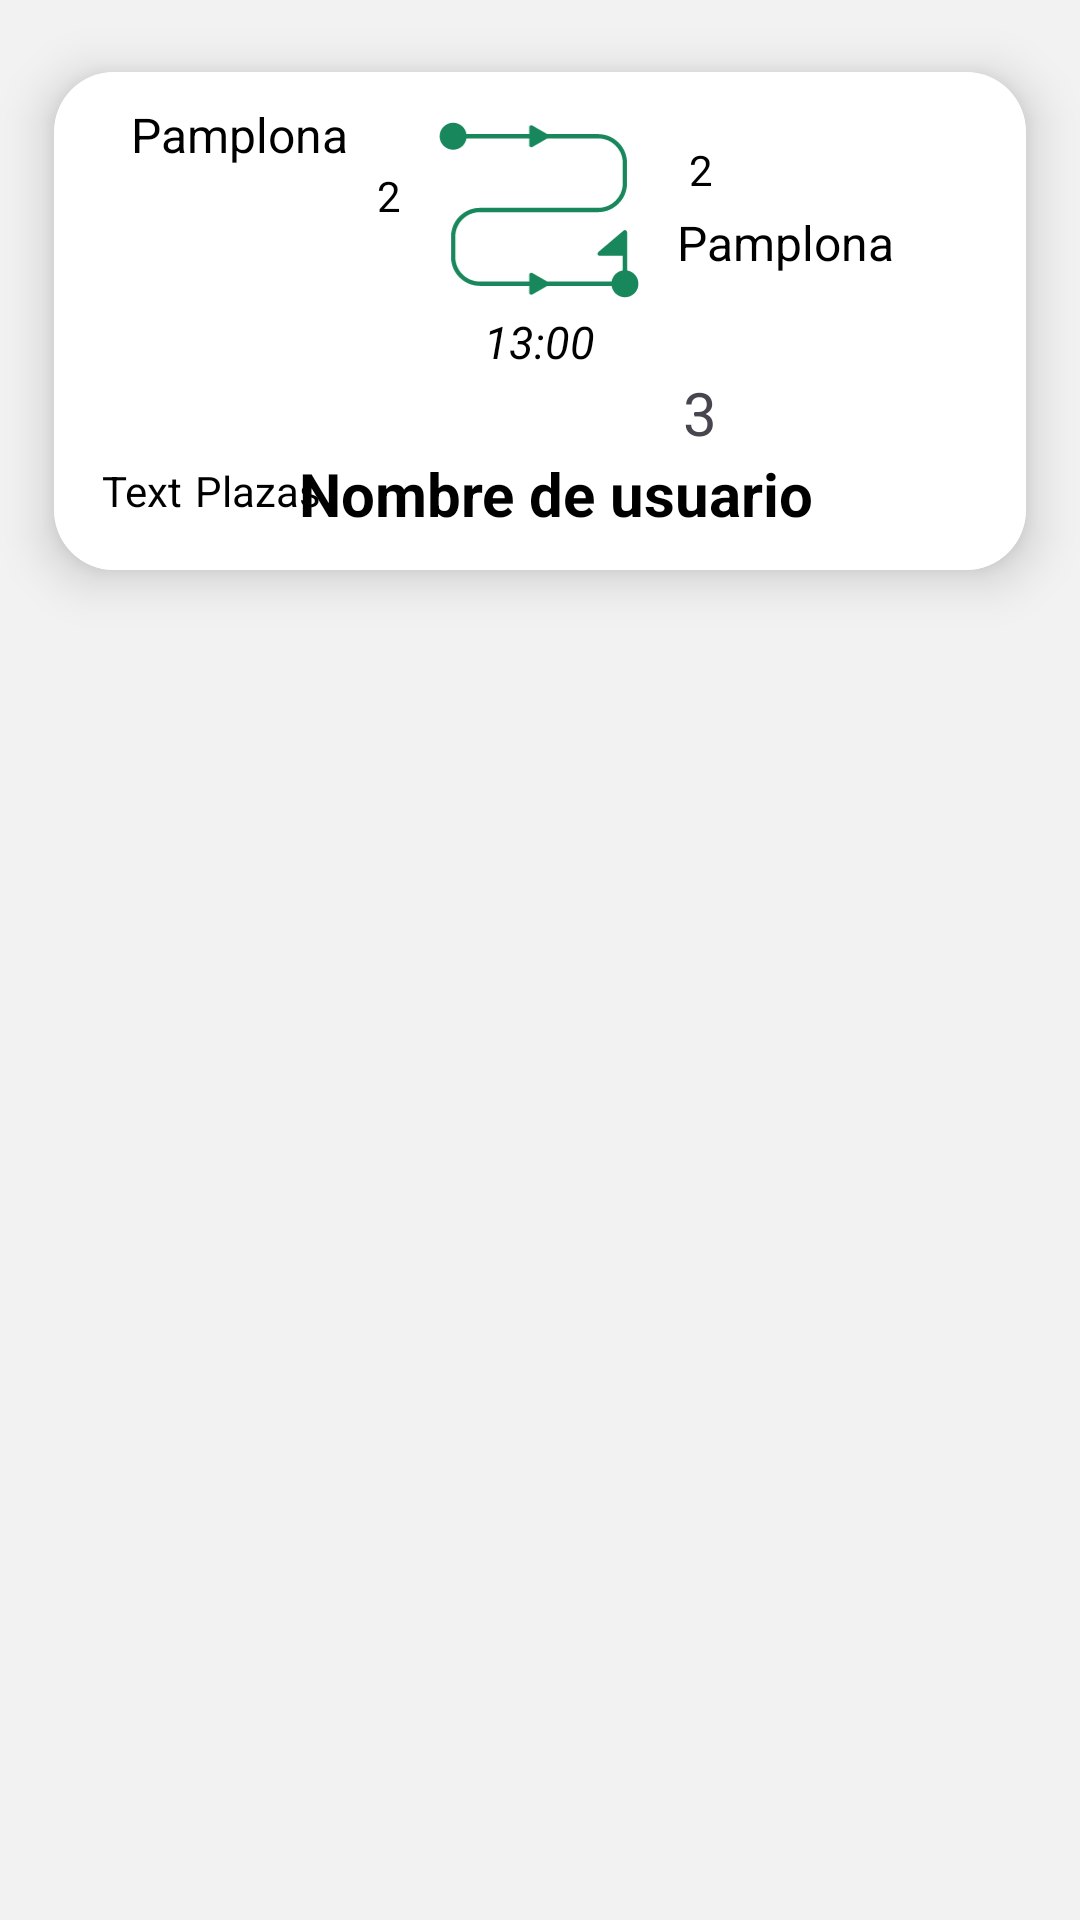

This screen was rendered from an Android layout file. Write that file and the resources it references.
<!-- AndroidManifest.xml: application theme Theme._4vGo -->
<!-- res/layout/layout_route_item.xml -->
<?xml version="1.0" encoding="utf-8"?>
<RelativeLayout xmlns:android="http://schemas.android.com/apk/res/android"
    xmlns:app="http://schemas.android.com/apk/res-auto"
    xmlns:tools="http://schemas.android.com/tools"
    android:layout_width="wrap_content"
    android:layout_height="wrap_content"
    android:background="@color/colorPrimary">


    <androidx.cardview.widget.CardView
        android:layout_width="wrap_content"
        android:layout_height="wrap_content"
        android:layout_alignParentStart="true"
        android:layout_alignParentTop="true"
        android:layout_alignParentEnd="true"
        android:layout_marginStart="0dp"
        android:layout_marginTop="0dp"
        android:layout_marginEnd="0dp"
        app:cardBackgroundColor="@color/colorPrimary"
        app:cardCornerRadius="20dp"
        app:cardElevation="10dp"
        app:cardMaxElevation="12dp"
        app:cardPreventCornerOverlap="true"
        app:cardUseCompatPadding="true"
        tools:ignore="TextSizeCheck">

        <androidx.constraintlayout.widget.ConstraintLayout
            android:layout_width="match_parent"
            android:layout_height="match_parent"
            android:background="@color/white">

            <ImageView
                android:id="@+id/OriginDestinationImg"
                android:layout_width="92dp"
                android:layout_height="90dp"
                android:layout_margin="10dp"
                android:contentDescription="@string/profileImg"
                android:src="@drawable/roadmap"
                app:layout_constraintBottom_toBottomOf="parent"
                app:layout_constraintEnd_toEndOf="parent"
                app:layout_constraintHorizontal_bias="0.498"
                app:layout_constraintStart_toStartOf="parent"
                app:layout_constraintTop_toTopOf="parent"
                app:layout_constraintVertical_bias="0.0" />

            <TextView
                android:id="@+id/OriginCity"
                android:layout_width="90dp"
                android:layout_height="wrap_content"
                android:ellipsize="end"
                android:text="@string/OriginCity"
                android:textColor="@color/black"
                android:textSize="16sp"
                app:layout_constraintEnd_toStartOf="@+id/OriginDestinationImg"
                app:layout_constraintTop_toTopOf="@+id/OriginDestinationImg" />

            <TextView
                android:id="@+id/DestinationCity"
                android:layout_width="0dp"
                android:layout_height="wrap_content"
                android:layout_marginBottom="12dp"
                android:text="@string/DestinationCity"
                android:textColor="@color/black"

                android:textSize="16sp"
                app:layout_constraintBottom_toTopOf="@+id/elapsedTime"
                app:layout_constraintStart_toEndOf="@+id/OriginDestinationImg"
                tools:ignore="MissingConstraints" />

            <TextView
                android:id="@+id/elapsedTime"
                android:layout_width="wrap_content"
                android:layout_height="wrap_content"
                android:text="@string/time_elapsed"
                android:textColor="@color/black"
                android:textSize="15sp"
                android:textStyle="italic"
                app:layout_constraintBottom_toBottomOf="@+id/OriginDestinationImg"
                app:layout_constraintEnd_toEndOf="@+id/OriginDestinationImg"
                app:layout_constraintStart_toStartOf="@+id/OriginDestinationImg" />

            <TextView
                android:id="@+id/user_name"
                android:layout_width="wrap_content"
                android:layout_height="wrap_content"
                android:layout_marginBottom="12dp"
                android:text="@string/username"
                android:textColor="@color/black"
                android:textSize="20sp"
                android:textStyle="bold"

                app:layout_constraintBottom_toBottomOf="parent"
                app:layout_constraintEnd_toStartOf="@+id/profileImg"
                app:layout_constraintHorizontal_bias="0.947"
                app:layout_constraintStart_toStartOf="parent"
                app:layout_constraintTop_toBottomOf="@+id/elapsedTime"
                app:layout_constraintVertical_bias="1.0" />

            <TextView
                android:id="@+id/user_valoration"
                android:layout_width="wrap_content"
                android:layout_height="wrap_content"
                android:text="@string/valoration"
                android:textSize="20sp"
                app:layout_constraintBottom_toTopOf="@+id/user_name"
                app:layout_constraintEnd_toStartOf="@+id/StarImg"
                app:layout_constraintTop_toBottomOf="@+id/elapsedTime" />

            <com.google.android.material.imageview.ShapeableImageView
                android:id="@+id/profileImg"
                android:layout_width="56dp"
                android:layout_height="55dp"
                android:layout_margin="10dp"
                android:layout_marginEnd="4dp"
                android:background="@drawable/ic_profile"
                android:contentDescription="@string/profileImg"
                app:layout_constraintBottom_toBottomOf="parent"
                app:layout_constraintEnd_toEndOf="parent"
                app:layout_constraintTop_toTopOf="parent"
                app:layout_constraintVertical_bias="0.988"
                app:shapeAppearanceOverlay="@style/squareImageview" />


            <ImageView
                android:id="@+id/StarImg"
                android:layout_width="27dp"
                android:layout_height="27dp"
                android:layout_margin="10dp"
                android:contentDescription="@string/starImg"
                android:src="@drawable/starimg"
                app:layout_constraintBottom_toBottomOf="@+id/user_valoration"
                app:layout_constraintEnd_toStartOf="@+id/profileImg"
                app:layout_constraintTop_toTopOf="@+id/user_valoration"
                tools:ignore="ImageContrastCheck,MissingConstraints" />

            <TextView
                android:id="@+id/DestinationTime"
                android:layout_width="wrap_content"
                android:layout_height="wrap_content"
                android:layout_marginStart="4dp"
                android:layout_marginBottom="4dp"
                android:text="@string/DestinationTime"
                android:textColor="@color/black"
                android:textSize="14sp"
                app:layout_constraintBottom_toTopOf="@+id/DestinationCity"
                app:layout_constraintStart_toEndOf="@+id/OriginDestinationImg"
                tools:ignore="MissingConstraints" />

            <TextView
                android:id="@+id/OriginTime"
                android:layout_width="wrap_content"
                android:layout_height="wrap_content"
                android:text="@string/OriginTime"
                android:textColor="@color/black"
                android:textSize="14sp"

                app:layout_constraintEnd_toStartOf="@+id/OriginDestinationImg"
                app:layout_constraintTop_toBottomOf="@+id/OriginCity" />

            <TextView
                android:id="@+id/carSeatsNum"
                android:layout_width="31dp"
                android:layout_height="20dp"
                android:textColor="@color/black"
                android:layout_marginStart="16dp"
                android:layout_marginBottom="16dp"
                android:text="TextView"
                app:layout_constraintBottom_toBottomOf="parent"
                app:layout_constraintStart_toStartOf="parent" />

            <TextView
                android:id="@+id/txtSeats"
                android:layout_width="wrap_content"
                android:layout_height="20dp"
                android:textColor="@color/black"
                android:layout_marginStart="0dp"
                android:text="@string/plazas_word"
                app:layout_constraintBottom_toBottomOf="@+id/carSeatsNum"
                app:layout_constraintStart_toEndOf="@+id/carSeatsNum"
                app:layout_constraintTop_toTopOf="@+id/carSeatsNum" />


        </androidx.constraintlayout.widget.ConstraintLayout>


    </androidx.cardview.widget.CardView>

</RelativeLayout>
<!-- resources referenced by this layout -->
<resources>
  <color name="black">#FF000000</color>
  <color name="colorPrimary">#F2F2F2</color>
  <color name="white">#FFFFFFFF</color>
  <!-- drawable roadmap (drawable) -->
  <vector xmlns:android="http://schemas.android.com/apk/res/android"
      xmlns:tools="http://schemas.android.com/tools"
      android:width="500dp"
      android:height="625dp"
      android:viewportWidth="500"
      android:viewportHeight="625"
      tools:ignore="VectorRaster">
    <path
        android:fillColor="@color/green"
        android:pathData="M269.1,425.7l-16.6,9.6l0,0l-17.8,10.2c-3.3,2 -7.5,-0.5 -7.5,-4.3h0v-15.5H113.2c-36.9,0 -66.9,-30 -66.9,-66.9v-46.9c0,-36.9 30,-66.9 66.9,-66.9h273.7c31.4,0 56.9,-25.6 56.9,-56.9v-46.9c0,-31.4 -25.6,-56.9 -56.9,-56.9H269.1l-16.6,9.6l0,0l-17.8,10.2c-3.3,2 -7.5,-0.5 -7.5,-4.3h0V84.3H82.1c-4,24.9 -34.9,35.1 -53,17.1c-12.2,-12.2 -12.2,-32 0,-44.2c18.1,-18.1 48.9,-7.9 53,17.1h145.1V58.8c0,-3.7 4.1,-6.5 7.8,-4.1l34,19.6h117.8c36.9,0 66.9,30 66.9,66.9v46.9c0,36.9 -30.1,66.9 -66.9,66.9H113.2c-31.4,0 -56.9,25.6 -56.9,56.9v46.9c0,31.4 25.6,56.9 56.9,56.9h114.1v-15.5c0,-3.7 4.1,-6.5 7.8,-4.1l34,19.6h148.8c2.2,-13.2 12.6,-23.7 25.9,-25.8v-33.8h-53.4c-4.6,0 -7,-5.8 -3,-9l58.2,-49.4c3.2,-2.8 8.2,-0.4 8.2,3.8h0v88.4c24.9,4 35.1,34.8 17.1,52.9c-18.1,18.1 -48.9,7.9 -53,-17.1H269.1z"/>
  </vector>
  <string name="DestinationCity">Pamplona</string>
  <string name="DestinationTime">2</string>
  <string name="OriginCity">Pamplona</string>
  <string name="OriginTime">2</string>
  <string name="plazas_word">Plazas</string>
  <string name="profileImg">Imagen de perfil</string>
  <string name="starImg">Imagen de valoraciones</string>
  <string name="time_elapsed">13:00</string>
  <string name="username">Nombre de usuario</string>
  <string name="valoration">3</string>
  <style name="squareImageview">
          <item name="cornerFamily">rounded</item>
          <item name="cornerSize">10%</item>
      </style>
  <style name="Theme._4vGo" parent="Base.Theme._4vGo" />
  <color name="green">#18885C</color>
  <style name="Base.Theme._4vGo" parent="Theme.Material3.DayNight.NoActionBar">
          <item name="colorPrimary">@color/green</item>
      </style>
</resources>
